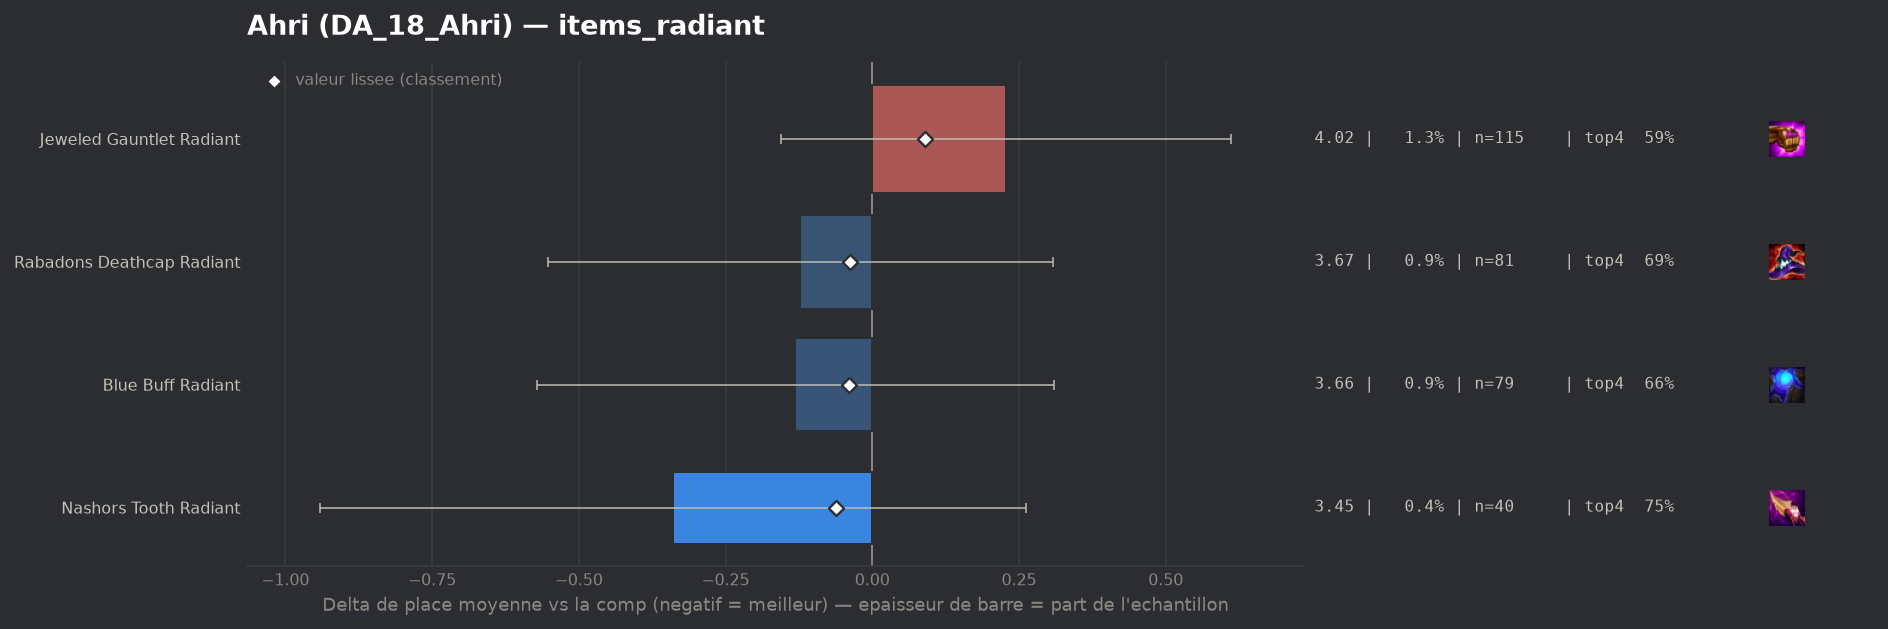

Values plotted in this chart, from the file beside it:
group, label, n, share, avg_place, shrunk_avg, score, d_avg, d_avg_pess, impact, d_top4, win, top2, top4, sd, z, p, significant
populaire, Nashors Tooth Radiant, 40, 0.004487, 3.45, 3.727, -0.062, -0.339, 0.0, 0.0003, 0.1094, 0.15, 0.4, 0.75, 1.936, -1.11, 0.2687, False
populaire, Blue Buff Radiant, 79, 0.008861, 3.658, 3.749, -0.04, -0.131, 0.0, 0.0004, 0.0176, 0.1646, 0.3671, 0.6582, 1.987, -0.58, 0.5592, False
populaire, Rabadons Deathcap Radiant, 81, 0.009086, 3.667, 3.751, -0.038, -0.123, 0.0, 0.0003, 0.0508, 0.1728, 0.321, 0.6914, 1.969, -0.56, 0.5767, False
populaire, Jeweled Gauntlet Radiant, 115, 0.0129, 4.017, 3.879, 0.089, 0.228, 0.0, -0.0012, -0.0493, 0.1217, 0.3043, 0.5913, 2.085, 1.17, 0.2437, False
